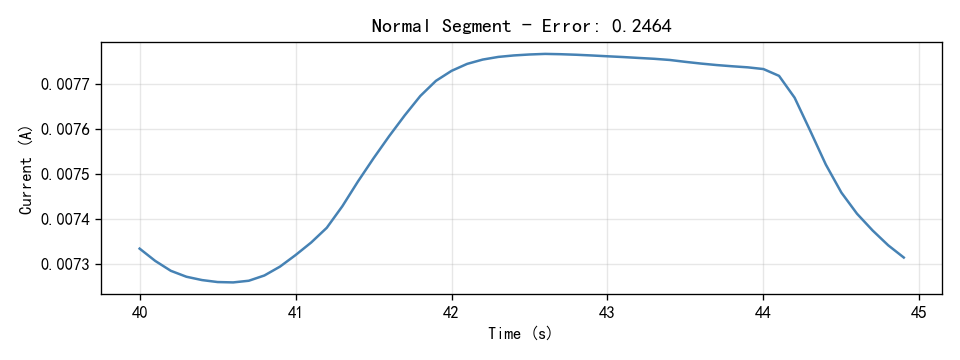

Source data for this figure (header and first rows):
Time(S), Current(A)
40.0, 0.007335
40.1, 0.007308
40.2, 0.007286
40.3, 0.007272
40.4, 0.007265
40.5, 0.007261
40.6, 0.00726
40.7, 0.007263
40.8, 0.007275
40.9, 0.007295
41.0, 0.007321
41.1, 0.007348
41.2, 0.007381
41.3, 0.007429
41.4, 0.007484
41.5, 0.007536
41.6, 0.007585
41.7, 0.007631
41.8, 0.007674
41.9, 0.007708
42.0, 0.00773
42.1, 0.007746
42.2, 0.007755
42.3, 0.007761
42.4, 0.007764
42.5, 0.007766
42.6, 0.007768
42.7, 0.007767
42.8, 0.007766
42.9, 0.007764
43.0, 0.007763
43.1, 0.007761
43.2, 0.007759
43.3, 0.007757
43.4, 0.007754
43.5, 0.00775
43.6, 0.007746
43.7, 0.007743
43.8, 0.00774
43.9, 0.007738
44.0, 0.007734
44.1, 0.007719
44.2, 0.00767
44.3, 0.007597
44.4, 0.007522
44.5, 0.007459
44.6, 0.007412
44.7, 0.007375
44.8, 0.007342
44.9, 0.007315
